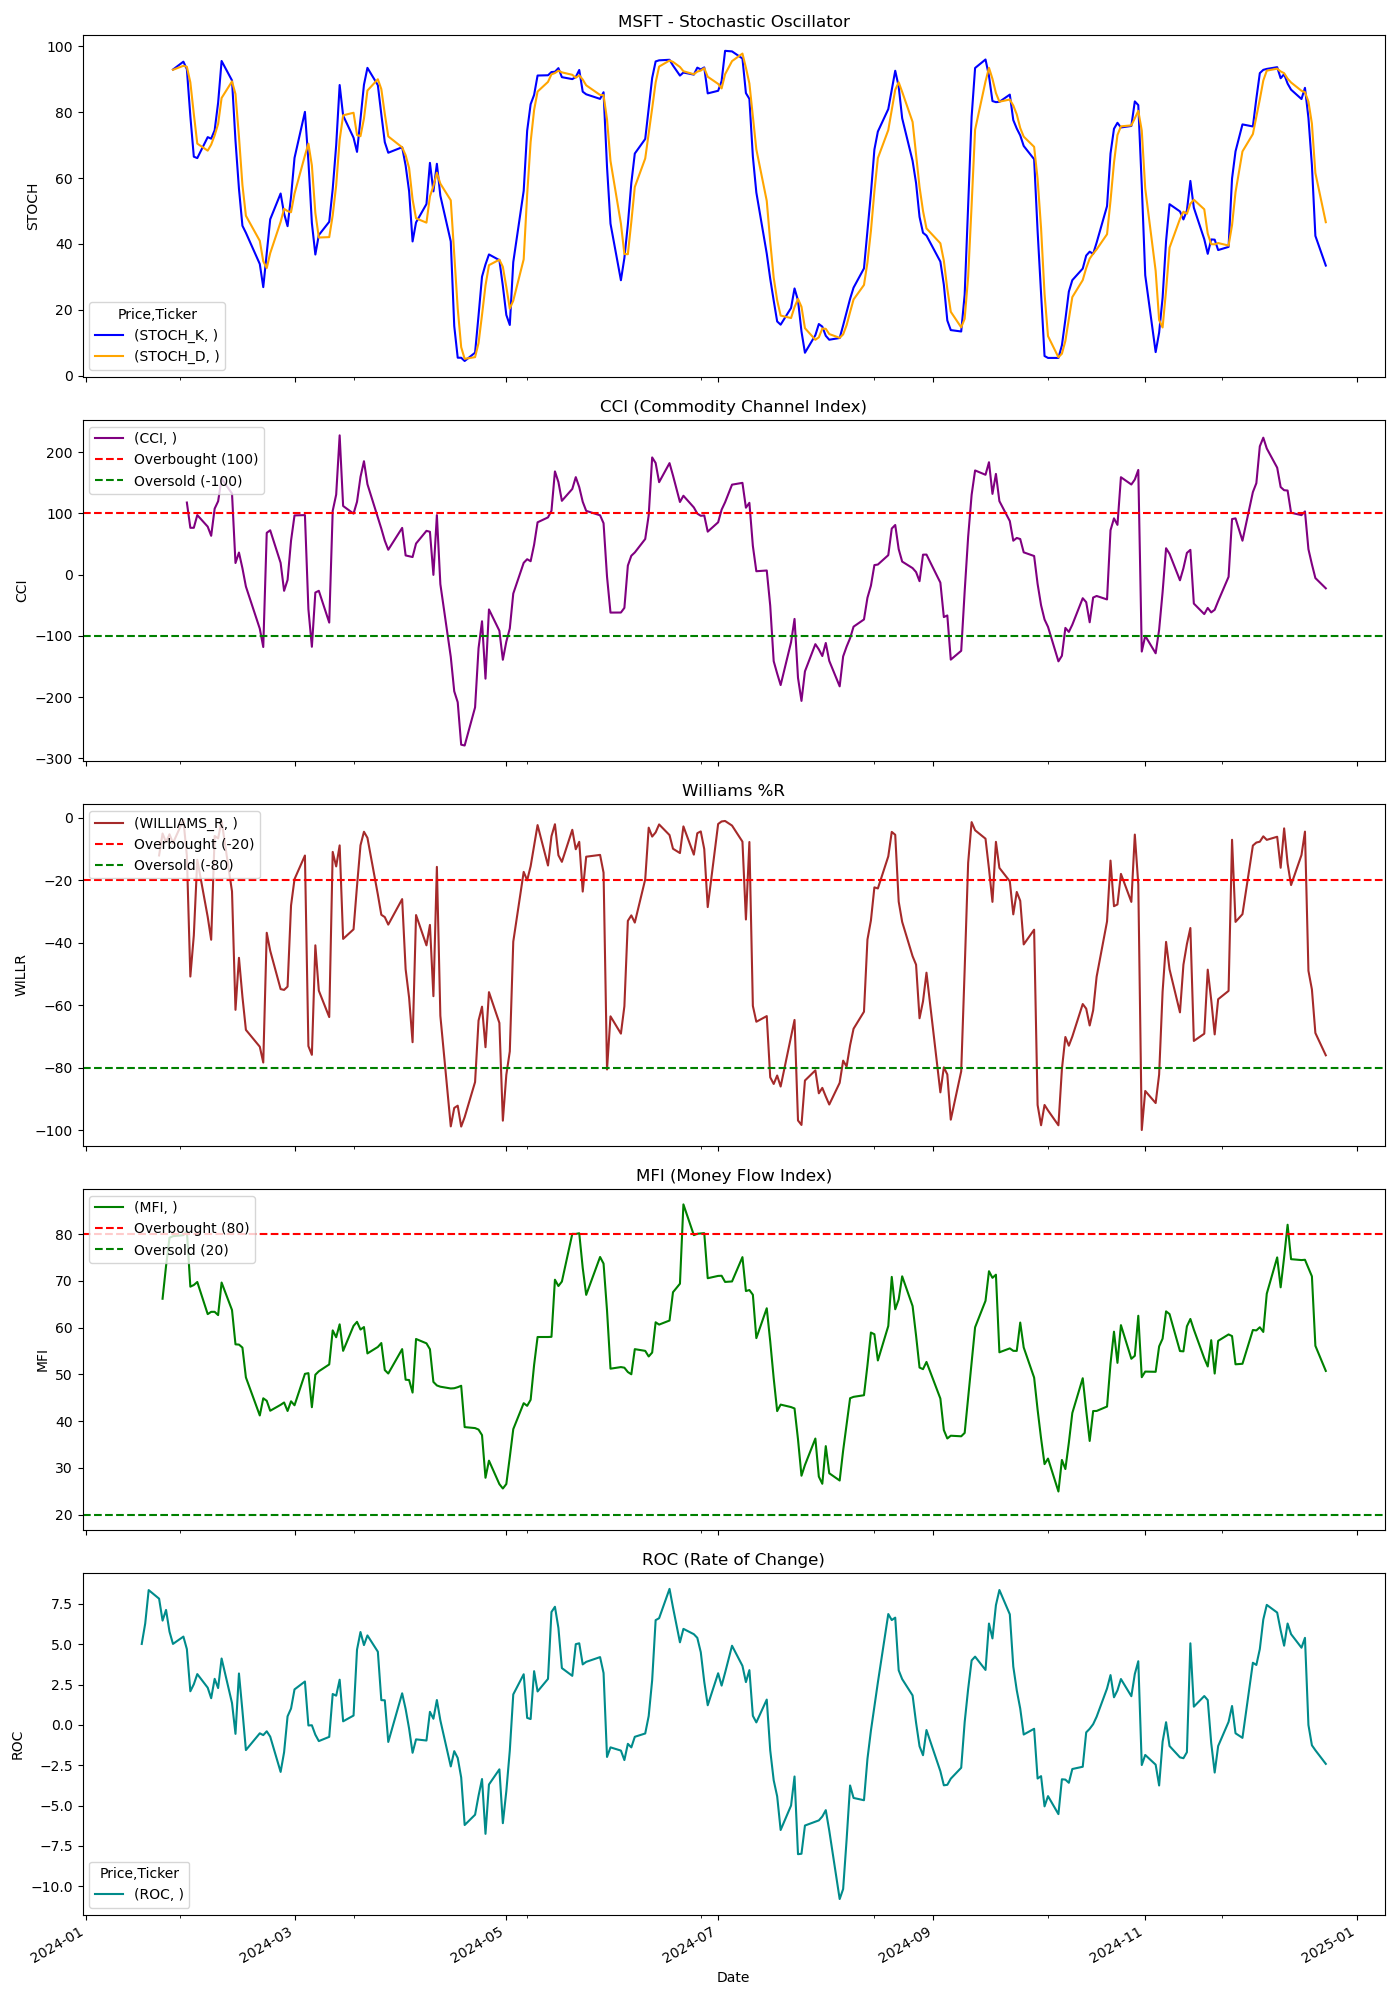

The data file committed next to this chart (first rows):
Price, Close, High, Low, Open, Volume, STOCH_K, STOCH_D, CCI, WILLIAMS_R, MFI, ROC
Ticker, MSFT, MSFT, MSFT, MSFT, MSFT, , , , , , 
Date, , , , , , , , , , , 
2024-01-02, 368.9, 373.9, 364.8, 371.8, 25258600, , , , , , 
2024-01-03, 368.6, 371.2, 366.5, 367, 23083500, , , , , , 
2024-01-04, 365.9, 371.1, 365.2, 368.7, 20901500, , , , , , 
2024-01-05, 365.8, 370, 364.5, 367, 20987000, , , , , , 
2024-01-08, 372.7, 373.2, 367, 367.3, 23134000, , , , , , 
2024-01-09, 373.7, 373.9, 369.2, 370, 20830000, , , , , , 
2024-01-10, 380.7, 382.1, 374.3, 374.3, 25514200, , , , , , 
2024-01-11, 382.5, 388.6, 378.3, 383.9, 27850800, , , , , , 
2024-01-12, 386.4, 386.6, 382.6, 383.4, 21645700, , , , , , 
2024-01-16, 388.1, 391.9, 385.5, 391.5, 27202300, , , , , , 
2024-01-17, 387.4, 388, 382.7, 385.9, 22234100, , , , , , 5.015
2024-01-18, 391.7, 391.8, 388, 389.6, 23392100, , , , , , 6.279
2024-01-19, 396.5, 396.5, 391.4, 393.6, 29272000, , , , , , 8.352
2024-01-22, 394.4, 398.4, 391.5, 397.8, 27016900, , , , -12.05, , 7.821
2024-01-23, 396.7, 397.2, 391.8, 393.6, 20525900, , , , -5.041, 66.17, 6.461
2024-01-24, 400.4, 403.4, 398.3, 399.4, 24867000, , , , -7.846, 73.15, 7.124
2024-01-25, 402.7, 404.8, 400.3, 402.1, 21021200, , , , -5.283, 79.23, 5.774
2024-01-26, 401.7, 404, 400.2, 402.2, 17803300, 92.92, 92.85, , -8.105, 79.57, 5.018
2024-01-29, 407.5, 407.8, 402.1, 403.9, 24510200, 95.31, 94.06, , -0.6703, 79.78, 5.47
2024-01-30, 406.4, 410.8, 404.2, 410, 33477600, 93.03, 93.75, 117.7, -12.14, 80.65, 4.694
2024-01-31, 395.4, 413.1, 395.1, 404.7, 47871100, 78.8, 89.05, 76.46, -50.77, 68.76, 2.082
2024-02-01, 401.6, 405.8, 399.6, 399.6, 30657700, 66.49, 79.44, 76.49, -37.63, 69.11, 2.516
2024-02-02, 409, 410.4, 401.4, 401.6, 28245000, 66.05, 70.45, 97.24, -13.44, 69.76, 3.148
2024-02-05, 403.4, 408.9, 401.8, 407.7, 25352300, 72.41, 68.32, 78.35, -31.69, 62.88, 2.305
2024-02-06, 403.3, 405.8, 400.7, 403.7, 18382600, 71.95, 70.14, 63.42, -39.01, 63.37, 1.652
2024-02-07, 411.8, 412, 405.2, 405.2, 22340500, 74.49, 72.95, 107.7, -5.821, 63.38, 2.854
2024-02-08, 411.9, 413.3, 410.3, 411.8, 21225300, 82.86, 76.43, 119.8, -6.6, 62.67, 2.282
2024-02-09, 418.3, 418.5, 412.8, 413, 22032800, 95.53, 84.29, 156.6, -1.004, 69.64, 4.115
2024-02-12, 413, 418.5, 412.5, 418.3, 21202900, 89.62, 89.33, 132.3, -23.55, 63.75, 1.352
2024-02-13, 404.1, 407.8, 401.2, 402.7, 27824900, 71.34, 85.49, 18.97, -61.41, 56.41, -0.5556
2024-02-14, 408, 408.4, 403.1, 406.6, 20401200, 56.75, 72.57, 36.05, -44.78, 56.36, 3.186
2024-02-15, 405.1, 407.7, 402.8, 406.7, 21825500, 45.53, 57.88, 10.48, -57.21, 55.72, 0.8747
2024-02-16, 402.6, 406.8, 402, 406.5, 22281100, 43.39, 48.56, -19.4, -67.82, 49.34, -1.559
2024-02-20, 401.3, 403, 396.6, 401.8, 24307900, 33.92, 40.95, -88.28, -73.21, 41.2, -0.5214
2024-02-21, 400.7, 400.8, 395.8, 398.7, 18631100, 26.9, 34.74, -118.2, -78.27, 44.87, -0.6329
2024-02-22, 410.2, 411.3, 407.1, 408.7, 27009900, 37.25, 32.69, 68.26, -36.78, 44.33, -0.3958
2024-02-23, 408.9, 414.4, 407.5, 414.2, 16295900, 47.48, 37.21, 72.38, -42.51, 42.21, -0.7271
2024-02-26, 406.1, 410.7, 405.9, 410, 16193500, 55.31, 46.68, 19.19, -54.78, 43.47, -2.914
2024-02-27, 406, 406.9, 402.4, 406.5, 14835800, 49.22, 50.67, -26.42, -55.05, 43.98, -1.692
2024-02-28, 406.3, 407.8, 403.9, 406.7, 13183100, 45.39, 49.97, -8.633, -53.99, 42.16, 0.5301
2024-02-29, 412.2, 412.7, 404.5, 407.2, 31947300, 54.3, 49.64, 55.51, -28.06, 44.23, 1.013
2024-03-01, 414, 414.4, 409.4, 409.8, 17800300, 66.11, 55.27, 96.67, -19.63, 43.37, 2.199
2024-03-04, 413.4, 415.8, 410.8, 412, 17596000, 80.08, 66.83, 97.21, -12.07, 50.1, 2.688
2024-03-05, 401.2, 412.8, 399.2, 412.5, 26919200, 65.09, 70.43, -56.45, -73.03, 50.25, -0.03477
2024-03-06, 400.6, 403.7, 397, 401.5, 22344100, 46.37, 63.85, -117.8, -75.81, 42.96, -0.02238
2024-03-07, 407.7, 408.3, 400.8, 404.7, 18718500, 36.79, 49.42, -29.26, -40.78, 49.91, -0.6097
2024-03-08, 404.8, 408.9, 402.9, 406.5, 17971700, 42.71, 41.96, -26.36, -55.29, 50.65, -1.004
2024-03-11, 403.1, 404.2, 399.8, 402.3, 16120800, 46.73, 42.08, -78.32, -63.74, 52.12, -0.741
2024-03-12, 413.8, 414.1, 405.3, 406.2, 22457000, 56.69, 48.71, 104.2, -10.92, 59.4, 1.914
2024-03-13, 413.6, 416.7, 410, 416.6, 17115900, 69.93, 57.78, 130.7, -15.56, 57.93, 1.81
2024-03-14, 423.7, 426.3, 416.5, 418.7, 34157300, 88.23, 71.61, 227.4, -8.835, 60.7, 2.8
2024-03-15, 414.9, 421.1, 411.3, 417.8, 45049800, 78.96, 79.04, 112.1, -38.74, 55.02, 0.2214
2024-03-18, 415.8, 419.2, 412.3, 412.8, 20106000, 72.25, 79.81, 99.62, -35.68, 60.37, 0.5784
2024-03-19, 419.9, 420.2, 414.1, 416.3, 19837900, 67.94, 73.05, 118.9, -21.78, 61.24, 4.659
2024-03-20, 423.7, 424.4, 419.1, 420.5, 17860100, 77.91, 72.7, 159.5, -8.801, 59.58, 5.755
2024-03-21, 427.8, 429.3, 425.6, 428.3, 21296200, 88.32, 78.05, 185.2, -4.471, 60.12, 4.945
2024-03-22, 427.2, 428.3, 424.5, 428.2, 17636500, 93.44, 86.56, 147.7, -6.414, 54.47, 5.544
2024-03-25, 421.3, 425.9, 420.1, 423.7, 18060500, 88.19, 89.98, 93.08, -24.55, 55.85, 4.534
... 189 more rows
